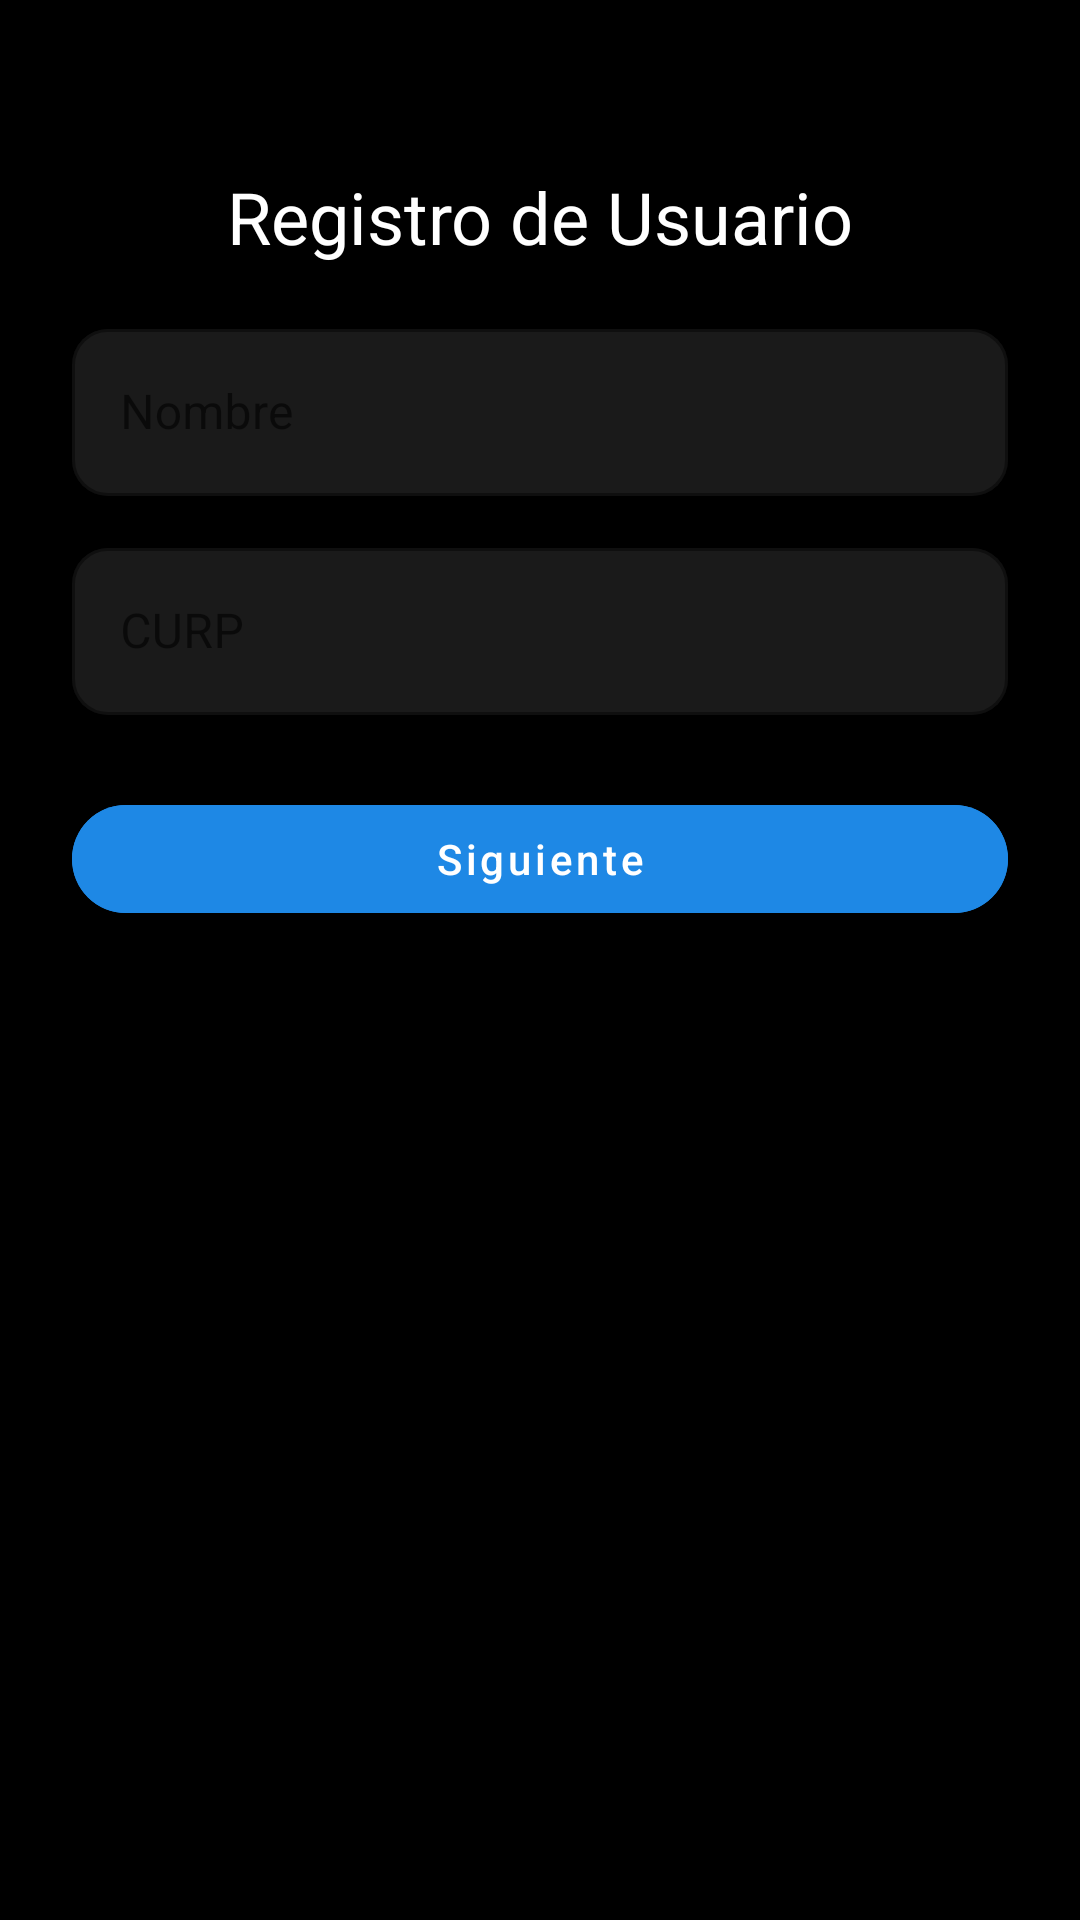

This screen was rendered from an Android layout file. Write that file and the resources it references.
<!-- AndroidManifest.xml: application theme Theme.Examen2ndoparcial -->
<!-- res/layout/fragment_register.xml -->
<?xml version="1.0" encoding="utf-8"?>
<androidx.constraintlayout.widget.ConstraintLayout
    xmlns:android="http://schemas.android.com/apk/res/android"
    xmlns:app="http://schemas.android.com/apk/res-auto"
    android:layout_width="match_parent"
    android:layout_height="match_parent"
    android:padding="24dp"
    android:background="@color/backgroundColor">

    <TextView
        android:id="@+id/tvTitle"
        android:layout_width="0dp"
        android:layout_height="wrap_content"
        android:text="Registro de Usuario"
        android:textAppearance="?attr/textAppearanceHeadline5"
        android:textColor="@color/onSurfaceColor"
        android:gravity="center"
        android:layout_marginTop="32dp"
        app:layout_constraintTop_toTopOf="parent"
        app:layout_constraintStart_toStartOf="parent"
        app:layout_constraintEnd_toEndOf="parent" />

    <com.google.android.material.textfield.TextInputLayout
        android:id="@+id/tilName"
        style="@style/Widget.MaterialComponents.TextInputLayout.OutlinedBox"
        android:layout_width="0dp"
        android:layout_height="wrap_content"
        android:hint="Nombre"
        app:boxBackgroundColor="@color/inputBackgroundColor"
        app:boxStrokeColor="@color/primaryColor"
        app:boxCornerRadiusTopStart="12dp"
        app:boxCornerRadiusTopEnd="12dp"
        app:boxCornerRadiusBottomStart="12dp"
        app:boxCornerRadiusBottomEnd="12dp"
        android:layout_marginTop="16dp"
        app:layout_constraintTop_toBottomOf="@id/tvTitle"
        app:layout_constraintStart_toStartOf="parent"
        app:layout_constraintEnd_toEndOf="parent">

        <com.google.android.material.textfield.TextInputEditText
            android:id="@+id/editName"
            android:layout_width="match_parent"
            android:layout_height="wrap_content"
            android:inputType="textPersonName"
            android:maxLines="1"
            android:textColor="@color/surfaceColor"
            android:textColorHint="@color/surfaceColor"/>
    </com.google.android.material.textfield.TextInputLayout>

    <TextView
        android:id="@+id/errorName"
        android:layout_width="0dp"
        android:layout_height="wrap_content"
        android:textColor="?attr/colorError"
        android:textSize="12sp"
        android:visibility="gone"
        android:layout_marginTop="4dp"
        app:layout_constraintTop_toBottomOf="@id/tilName"
        app:layout_constraintStart_toStartOf="@id/tilName"
        app:layout_constraintEnd_toEndOf="@id/tilName"/>

    <com.google.android.material.textfield.TextInputLayout
        android:id="@+id/tilCurp"
        style="@style/Widget.MaterialComponents.TextInputLayout.OutlinedBox"
        android:layout_width="0dp"
        android:layout_height="wrap_content"
        android:hint="CURP"
        app:boxBackgroundColor="@color/inputBackgroundColor"
        app:boxStrokeColor="@color/primaryColor"
        app:boxCornerRadiusTopStart="12dp"
        app:boxCornerRadiusTopEnd="12dp"
        app:boxCornerRadiusBottomStart="12dp"
        app:boxCornerRadiusBottomEnd="12dp"
        android:layout_marginTop="12dp"
        app:layout_constraintTop_toBottomOf="@id/errorName"
        app:layout_constraintStart_toStartOf="parent"
        app:layout_constraintEnd_toEndOf="parent">

        <com.google.android.material.textfield.TextInputEditText
            android:id="@+id/editCurp"
            android:layout_width="match_parent"
            android:layout_height="wrap_content"
            android:maxLength="18"
            android:inputType="textCapCharacters"
            android:maxLines="1"
            android:textColor="@color/surfaceColor"
            android:textColorHint="@color/surfaceColor"/>
    </com.google.android.material.textfield.TextInputLayout>

    <TextView
        android:id="@+id/errorCurp"
        android:layout_width="0dp"
        android:layout_height="wrap_content"
        android:textColor="?attr/colorError"
        android:textSize="12sp"
        android:visibility="gone"
        android:layout_marginTop="4dp"
        app:layout_constraintTop_toBottomOf="@id/tilCurp"
        app:layout_constraintStart_toStartOf="@id/tilCurp"
        app:layout_constraintEnd_toEndOf="@id/tilCurp"/>

    <com.google.android.material.button.MaterialButton
        android:id="@+id/btnNext"
        style="@style/Widget.MaterialComponents.Button"
        android:layout_width="0dp"
        android:layout_height="wrap_content"
        android:text="Siguiente"
        android:textAllCaps="false"
        android:textColor="@color/onPrimaryColor"
        android:backgroundTint="@color/primaryColor"
        app:cornerRadius="24dp"
        android:layout_marginTop="24dp"
        app:layout_constraintTop_toBottomOf="@id/errorCurp"
        app:layout_constraintStart_toStartOf="@id/tilCurp"
        app:layout_constraintEnd_toEndOf="@id/tilCurp"/>
</androidx.constraintlayout.widget.ConstraintLayout>
<!-- resources referenced by this layout -->
<resources>
  <color name="backgroundColor">#000000</color>
  <color name="inputBackgroundColor">#1A1A1A</color>
  <color name="onPrimaryColor">#FFFFFF</color>
  <color name="onSurfaceColor">#FFFFFF</color>
  <color name="primaryColor">#1E88E5</color>
  <color name="surfaceColor">#FFFFFF</color>
  <style name="Theme.Examen2ndoparcial" parent="Theme.MaterialComponents.DayNight.NoActionBar">
          
      </style>
</resources>
